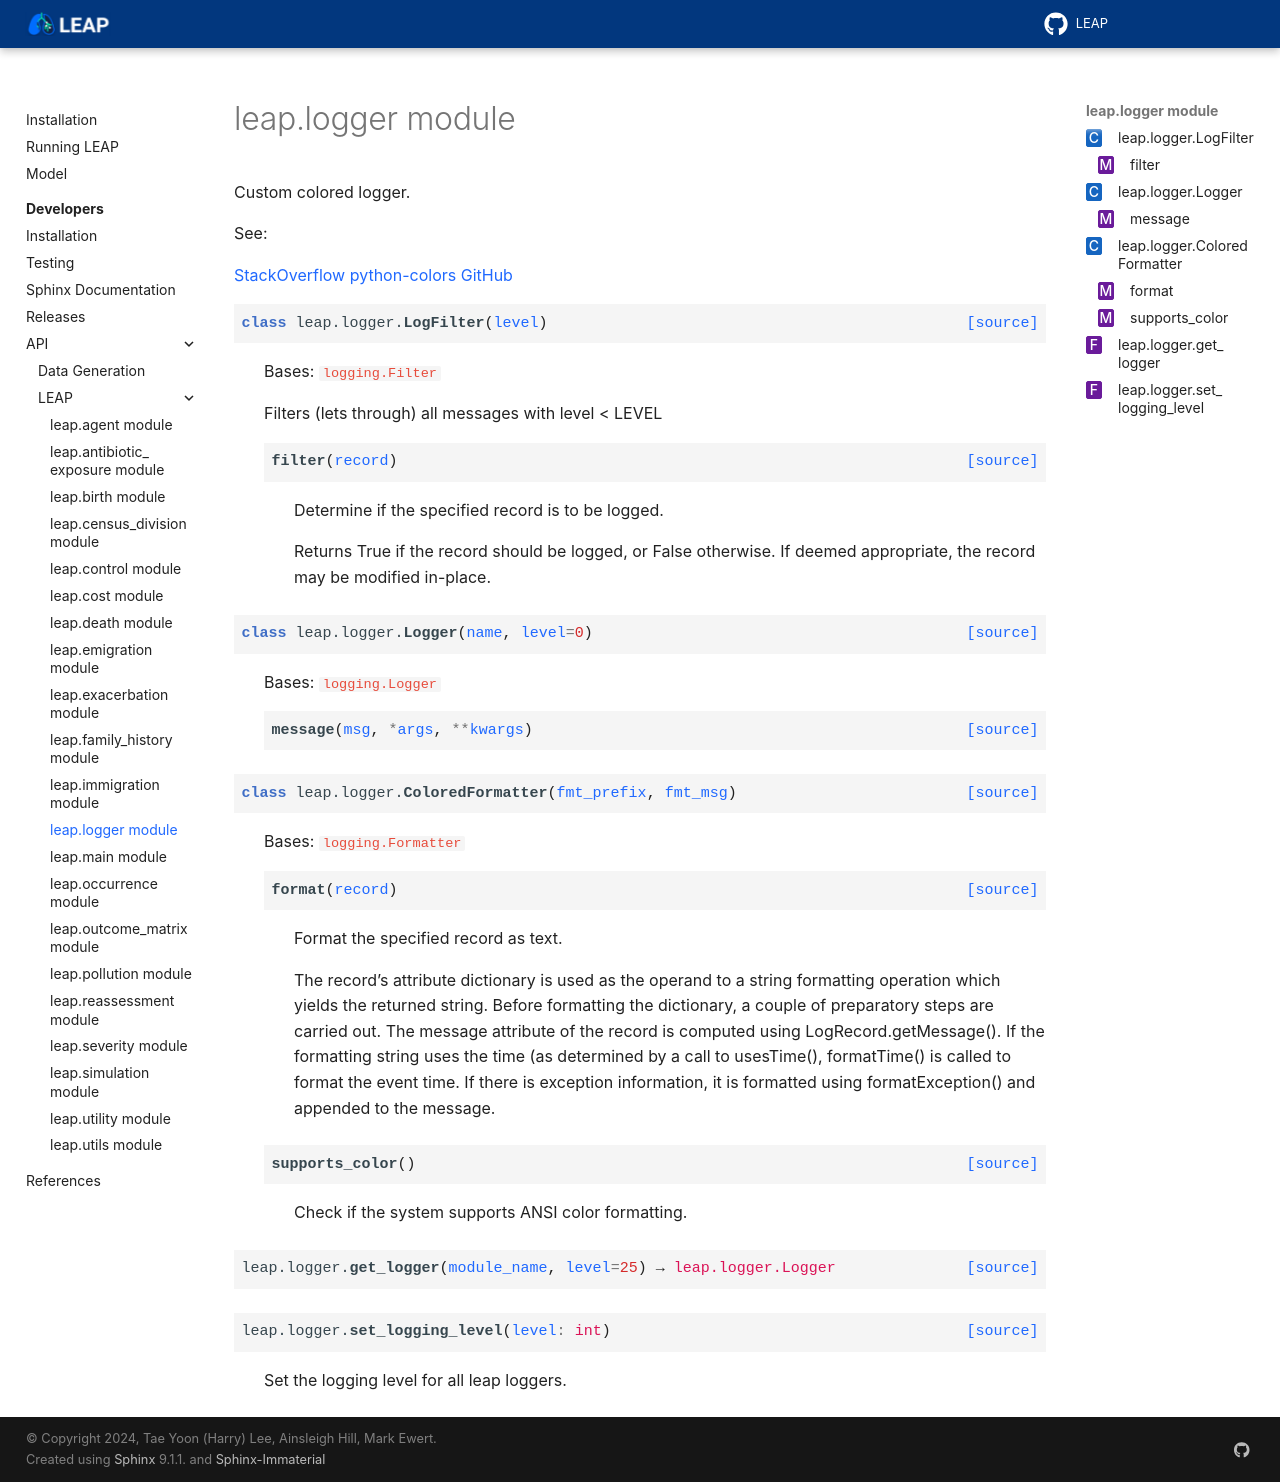

repository: resplab/leap · page: dev/api/leap/leap.logger.html · generator: sphinx

leap.logger module
==================

.. automodule:: leap.logger
   :members:
   :undoc-members:
   :show-inheritance:
